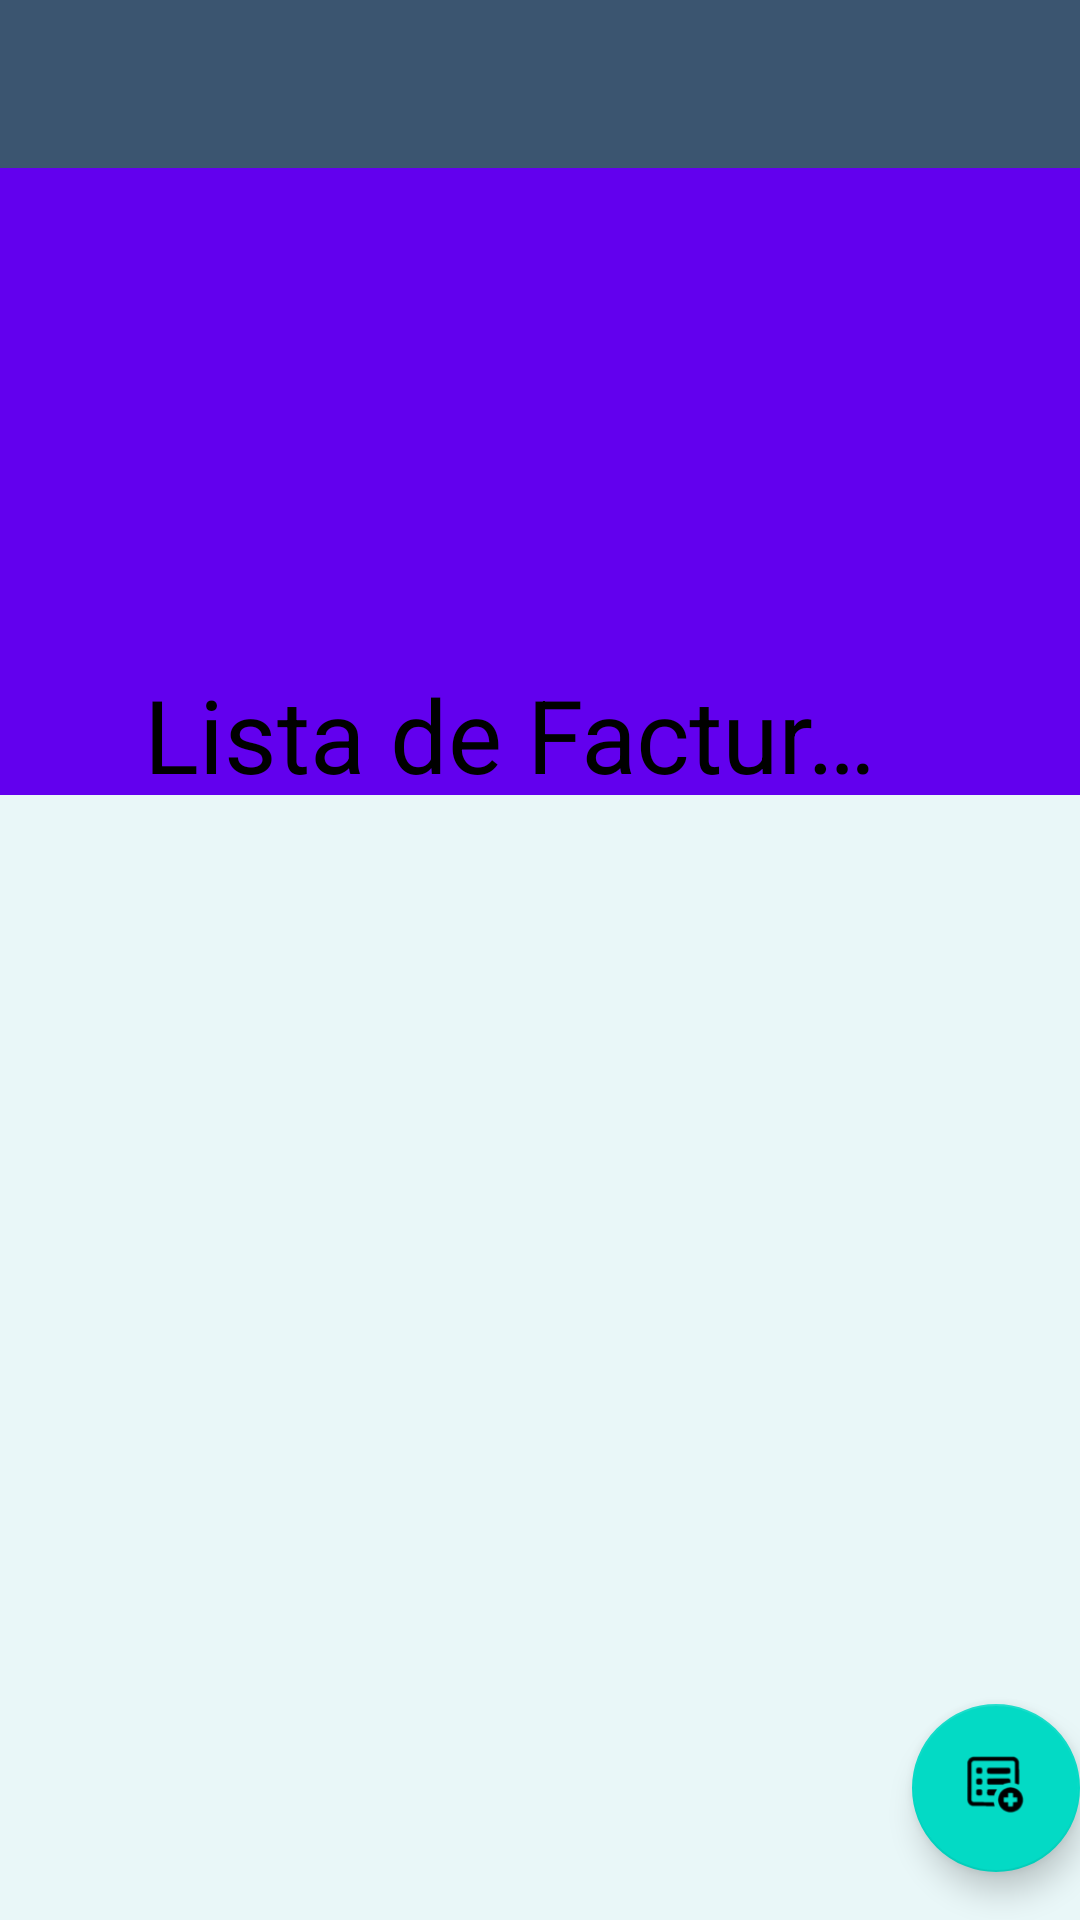

Here is an Android app screen rendered from its layout file. Give the layout XML and the strings, colors and styles it references.
<!-- AndroidManifest.xml: application theme Theme.PDM_2022_I_P2_EQUIPO3 -->
<!-- res/layout/activity_ver_factura.xml -->
<?xml version="1.0" encoding="utf-8"?>
<androidx.coordinatorlayout.widget.CoordinatorLayout
    xmlns:android="http://schemas.android.com/apk/res/android"
    xmlns:app="http://schemas.android.com/apk/res-auto"
    xmlns:tools="http://schemas.android.com/tools"
    android:layout_width="match_parent"
    android:layout_height="match_parent"
    tools:context=".VerFacturaActivity"
    android:background="#E9F7F8">

    <com.google.android.material.appbar.AppBarLayout
        android:layout_height="wrap_content"
        android:layout_width="match_parent"
        android:theme="@style/Theme.PDM_2022_I_P2_EQUIPO3.AppBarOverlay">

        <com.google.android.material.appbar.CollapsingToolbarLayout
            android:id="@+id/collapsing_toolbar"
            android:layout_width="match_parent"
            android:layout_height="265dp"
            android:backgroundTint="#FF3700B3"
            android:fitsSystemWindows="true"
            android:foregroundTint="#FF3700B3"
            android:layout_gravity="bottom|left"
            app:collapsedTitleTextColor="@color/white"
            app:contentScrim="@color/teal_700"
            app:expandedTitleMarginEnd="64dp"
            app:expandedTitleMarginBottom="7dp"

            app:expandedTitleMarginStart="48dp"
            app:layout_scrollFlags="scroll|enterAlways|snap|exitUntilCollapsed"
            app:title="Lista de Facturas"
            app:expandedTitleTextColor="@color/black"
            >

            <ImageView
                android:id="@+id/imageview"
                android:layout_width="match_parent"
                android:layout_height="236dp"
                android:layout_marginTop="50dp"
                android:contentDescription="TODO"
                android:fitsSystemWindows="true"
                android:scaleType="fitXY"
                android:src="@drawable/ic_fact_list"
                app:layout_collapseMode="parallax"
                tools:ignore="ContentDescription,HardcodedText,ImageContrastCheck" />

            <androidx.appcompat.widget.Toolbar
                android:id="@+id/toolbar"
                android:layout_width="match_parent"
                android:layout_height="?attr/actionBarSize"
                android:background="#3B5570"
                app:popupTheme="@style/Theme.PDM_2022_I_P2_EQUIPO3.PopupOverlay" />

        </com.google.android.material.appbar.CollapsingToolbarLayout>

    </com.google.android.material.appbar.AppBarLayout>

    <include
        android:id="@+id/contentFactura"
        layout="@layout/content_ver_factura"/>

    <com.google.android.material.floatingactionbutton.FloatingActionButton
        android:id="@+id/fab"
        android:layout_width="wrap_content"
        android:layout_height="wrap_content"
        android:layout_gravity="bottom|end"
        android:layout_marginEnd="@dimen/fab_margin"
        android:layout_marginBottom="16dp"
        app:srcCompat="@drawable/icono_nuevo_pedido" />

</androidx.coordinatorlayout.widget.CoordinatorLayout>
<!-- res/layout/content_ver_factura.xml (included above) -->
<?xml version="1.0" encoding="utf-8"?>
<androidx.constraintlayout.widget.ConstraintLayout
    xmlns:android="http://schemas.android.com/apk/res/android"
    xmlns:app="http://schemas.android.com/apk/res-auto"
    android:layout_width="match_parent"
    android:layout_height="match_parent"
    app:layout_behavior="@string/appbar_scrolling_view_behavior">

    <androidx.recyclerview.widget.RecyclerView
        android:id="@+id/recyclerViewFacturas"
        android:layout_width="0dp"
        android:layout_height="0dp"
        app:layout_constraintBottom_toBottomOf="parent"
        app:layout_constraintEnd_toEndOf="parent"
        app:layout_constraintStart_toStartOf="parent"
        app:layout_constraintTop_toTopOf="parent"/>
</androidx.constraintlayout.widget.ConstraintLayout>
<!-- resources referenced by this layout -->
<resources>
  <!-- drawable icono_nuevo_pedido: png bitmap (drawable, 3465 bytes) -->
  <style name="Theme.PDM_2022_I_P2_EQUIPO3.AppBarOverlay" parent="ThemeOverlay.AppCompat.Dark.ActionBar" />
  <style name="Theme.PDM_2022_I_P2_EQUIPO3.PopupOverlay" parent="ThemeOverlay.AppCompat.Light" />
  <style name="Theme.PDM_2022_I_P2_EQUIPO3" parent="Theme.MaterialComponents.DayNight.DarkActionBar">
          
          <item name="colorPrimary">@color/purple_500</item>
          <item name="colorPrimaryVariant">@color/purple_700</item>
          <item name="colorOnPrimary">@color/white</item>
          
          <item name="colorSecondary">@color/teal_200</item>
          <item name="colorSecondaryVariant">@color/teal_700</item>
          <item name="colorOnSecondary">@color/black</item>
          
          <item name="android:statusBarColor" tools:targetApi="l">?attr/colorPrimaryVariant</item>
          
      </style>
  <!-- not gathered from this repository: default colours our renderer supplied (Android Studio template values) -->
  <color name="purple_500">#FF6200EE</color>
  <color name="purple_700">#FF3700B3</color>
  <color name="teal_200">#FF03DAC5</color>
  <color name="teal_700">#FF018786</color>
  <color name="black">#FF000000</color>
  <color name="white">#FFFFFFFF</color>
</resources>
